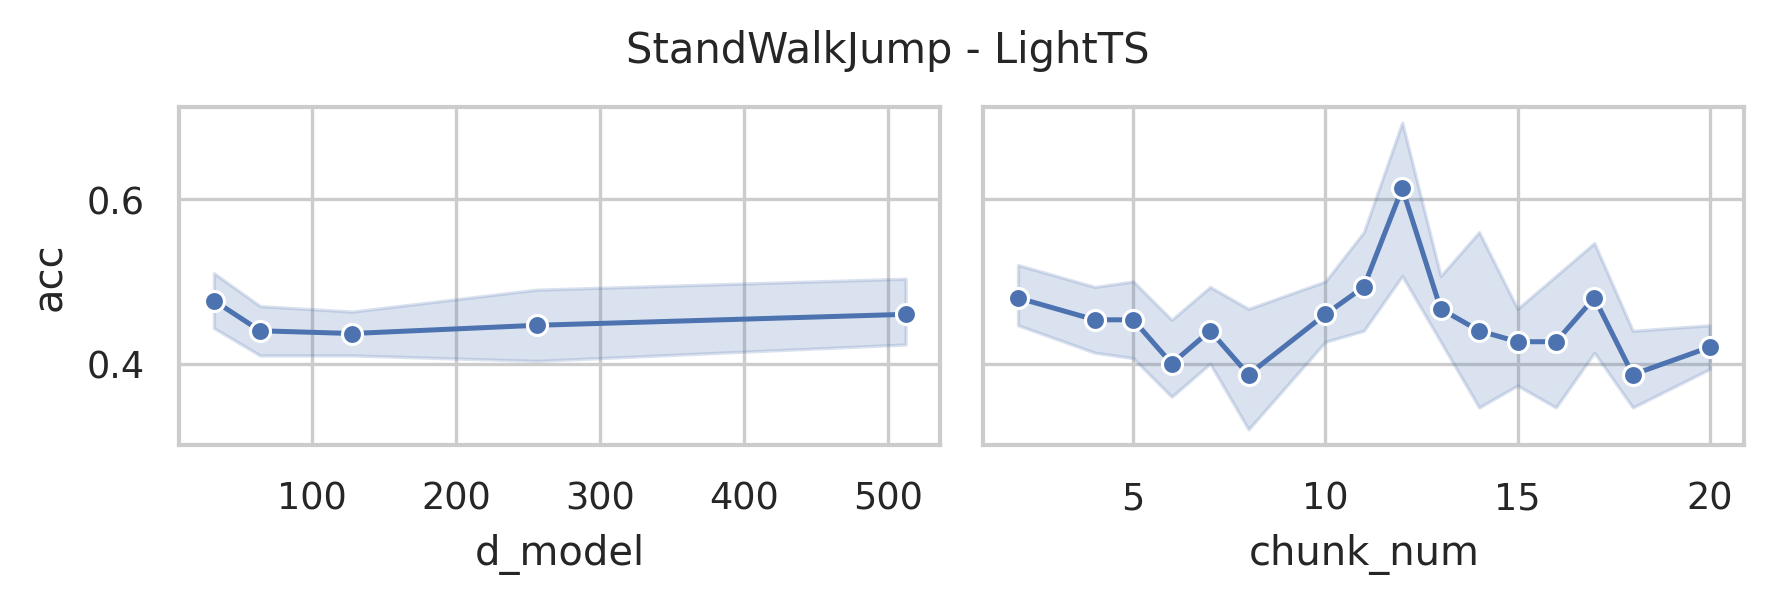

The data file committed next to this chart (first rows):
data_name, model, seq_len, d_model, chunk_size, chunk_num, acc, model_params, model_size (MB)
StandWalkJump, LightTS, 2500, 512, 1250, 2, 0.5333, 6864241, 26.2
StandWalkJump, LightTS, 2500, 512, 834, 2, 0.4667, 6762759, 25.81
StandWalkJump, LightTS, 2500, 512, 625, 4, 0.5333, 6704273, 25.59
StandWalkJump, LightTS, 2500, 512, 500, 5, 0.3333, 6672295, 25.46
StandWalkJump, LightTS, 2500, 512, 417, 5, 0.5333, 6656073, 25.4
StandWalkJump, LightTS, 2500, 512, 358, 6, 0.4667, 6650999, 25.38
StandWalkJump, LightTS, 2500, 512, 313, 7, 0.4, 6634513, 25.32
StandWalkJump, LightTS, 2500, 512, 278, 8, 0.4, 6620591, 25.27
StandWalkJump, LightTS, 2500, 512, 250, 10, 0.4, 6608465, 25.22
StandWalkJump, LightTS, 2500, 512, 228, 10, 0.4667, 6622879, 25.27
StandWalkJump, LightTS, 2500, 512, 209, 11, 0.4667, 6618065, 25.26
StandWalkJump, LightTS, 2500, 512, 193, 12, 0.7333, 6616523, 25.25
StandWalkJump, LightTS, 2500, 512, 179, 13, 0.4667, 6605497, 25.21
StandWalkJump, LightTS, 2500, 512, 167, 14, 0.3333, 6599987, 25.19
StandWalkJump, LightTS, 2500, 512, 157, 15, 0.4, 6614993, 25.24
StandWalkJump, LightTS, 2500, 512, 148, 16, 0.5333, 6622759, 25.27
StandWalkJump, LightTS, 2500, 512, 139, 17, 0.6, 6585529, 25.13
StandWalkJump, LightTS, 2500, 512, 132, 18, 0.4, 6598815, 25.18
StandWalkJump, LightTS, 2500, 512, 125, 20, 0.4, 6577105, 25.1
StandWalkJump, LightTS, 2500, 512, 120, 20, 0.3333, 6625911, 25.29
StandWalkJump, LightTS, 2500, 256, 1250, 2, 0.6, 6550065, 25.0
StandWalkJump, LightTS, 2500, 256, 834, 2, 0.4, 6501831, 24.81
StandWalkJump, LightTS, 2500, 256, 625, 4, 0.4, 6470097, 24.69
StandWalkJump, LightTS, 2500, 256, 500, 5, 0.6, 6454119, 24.63
StandWalkJump, LightTS, 2500, 256, 417, 5, 0.4, 6448521, 24.61
StandWalkJump, LightTS, 2500, 256, 358, 6, 0.3333, 6450999, 24.62
StandWalkJump, LightTS, 2500, 256, 313, 7, 0.4, 6440273, 24.58
StandWalkJump, LightTS, 2500, 256, 278, 8, 0.2667, 6430831, 24.54
StandWalkJump, LightTS, 2500, 256, 250, 10, 0.4667, 6422289, 24.51
StandWalkJump, LightTS, 2500, 256, 228, 10, 0.4, 6439519, 24.58
StandWalkJump, LightTS, 2500, 256, 209, 11, 0.6, 6437137, 24.57
StandWalkJump, LightTS, 2500, 256, 193, 12, 0.6667, 6437643, 24.57
StandWalkJump, LightTS, 2500, 256, 179, 13, 0.5333, 6428409, 24.53
StandWalkJump, LightTS, 2500, 256, 167, 14, 0.4, 6424435, 24.52
StandWalkJump, LightTS, 2500, 256, 157, 15, 0.4667, 6440721, 24.58
StandWalkJump, LightTS, 2500, 256, 148, 16, 0.3333, 6449639, 24.61
StandWalkJump, LightTS, 2500, 256, 139, 17, 0.4667, 6413561, 24.48
StandWalkJump, LightTS, 2500, 256, 132, 18, 0.3333, 6427743, 24.53
StandWalkJump, LightTS, 2500, 256, 125, 20, 0.4, 6406929, 24.45
StandWalkJump, LightTS, 2500, 256, 120, 20, 0.4667, 6456375, 24.64
StandWalkJump, LightTS, 2500, 128, 1250, 2, 0.4, 6411409, 24.47
StandWalkJump, LightTS, 2500, 128, 834, 2, 0.4667, 6389799, 24.39
StandWalkJump, LightTS, 2500, 128, 625, 4, 0.4667, 6371441, 24.32
StandWalkJump, LightTS, 2500, 128, 500, 5, 0.4, 6363463, 24.29
StandWalkJump, LightTS, 2500, 128, 417, 5, 0.4, 6363177, 24.28
StandWalkJump, LightTS, 2500, 128, 358, 6, 0.3333, 6369431, 24.31
StandWalkJump, LightTS, 2500, 128, 313, 7, 0.4667, 6361585, 24.28
StandWalkJump, LightTS, 2500, 128, 278, 8, 0.4, 6354383, 24.25
StandWalkJump, LightTS, 2500, 128, 250, 10, 0.4667, 6347633, 24.22
StandWalkJump, LightTS, 2500, 128, 228, 10, 0.4, 6366271, 24.3
StandWalkJump, LightTS, 2500, 128, 209, 11, 0.4667, 6365105, 24.29
StandWalkJump, LightTS, 2500, 128, 193, 12, 0.6, 6366635, 24.3
StandWalkJump, LightTS, 2500, 128, 179, 13, 0.4, 6358297, 24.27
StandWalkJump, LightTS, 2500, 128, 167, 14, 0.4667, 6355091, 24.25
StandWalkJump, LightTS, 2500, 128, 157, 15, 0.4667, 6372017, 24.32
StandWalkJump, LightTS, 2500, 128, 148, 16, 0.3333, 6381511, 24.35
StandWalkJump, LightTS, 2500, 128, 139, 17, 0.5333, 6346009, 24.22
StandWalkJump, LightTS, 2500, 128, 132, 18, 0.4, 6360639, 24.27
StandWalkJump, LightTS, 2500, 128, 125, 20, 0.4, 6340273, 24.2
StandWalkJump, LightTS, 2500, 128, 120, 20, 0.4667, 6390039, 24.39
... 40 more rows
